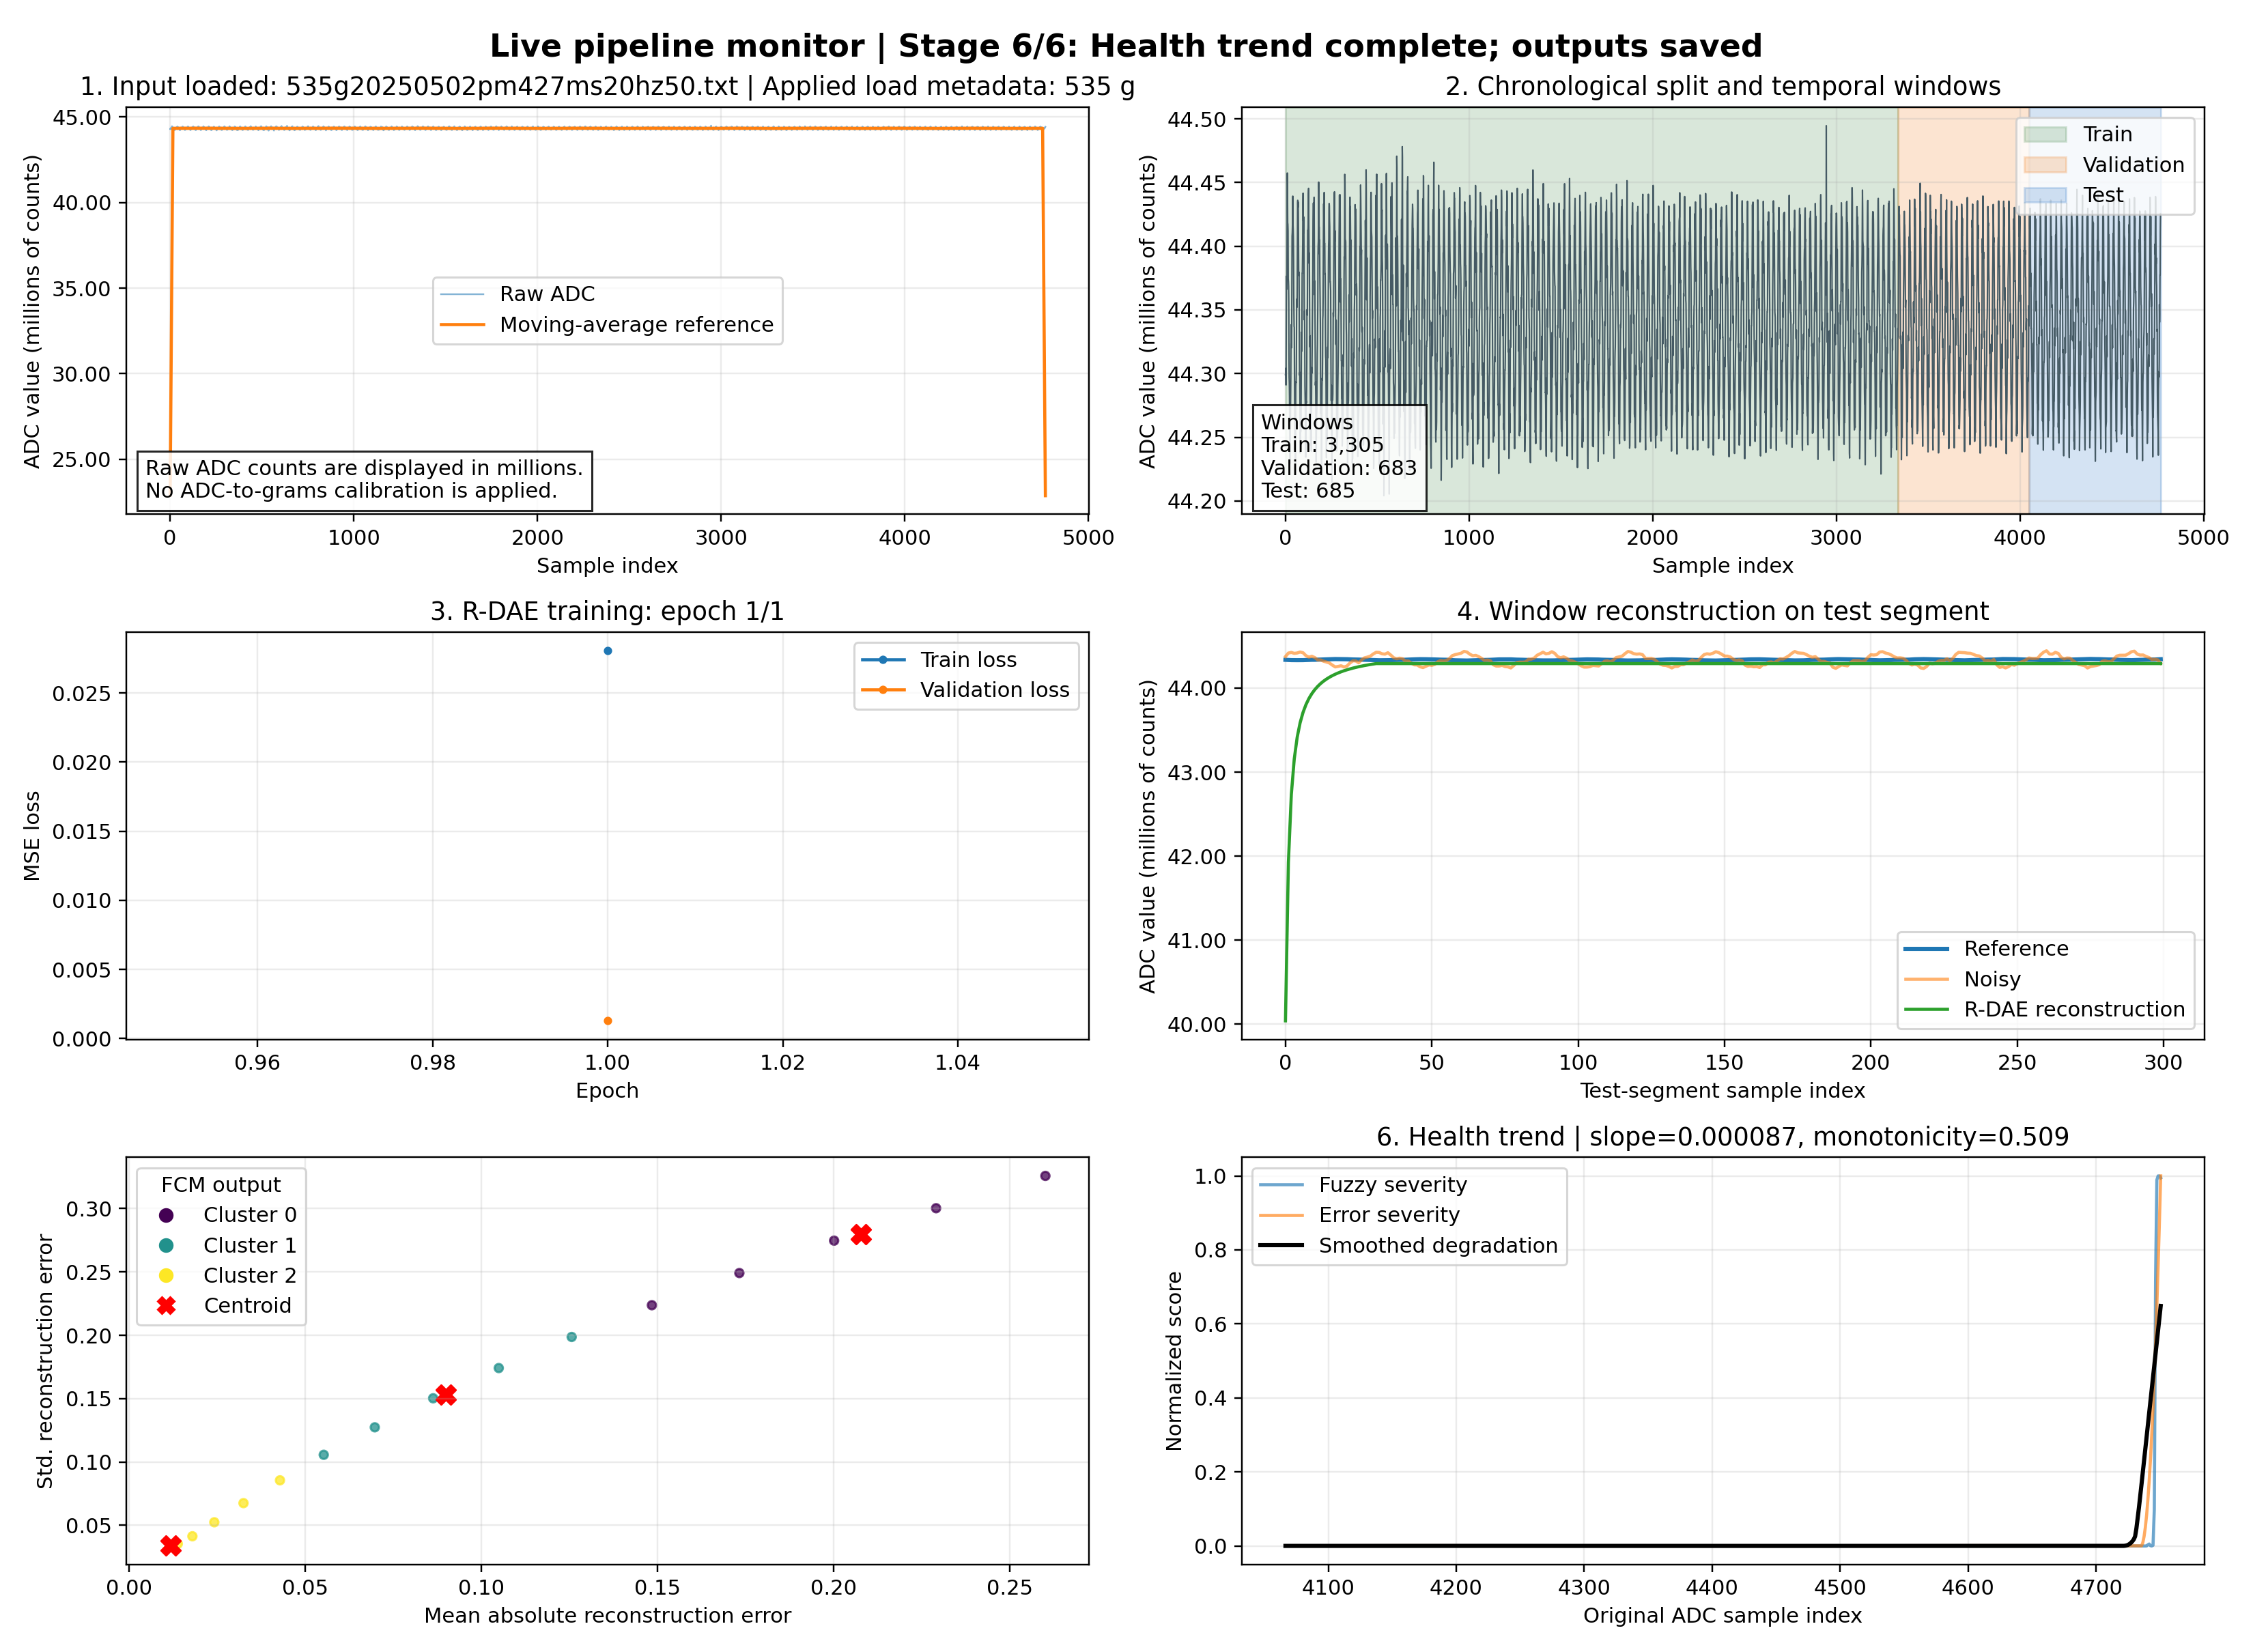

The script that saved this image:
import argparse
from pathlib import Path

import matplotlib.pyplot as plt
import numpy as np
from matplotlib.lines import Line2D
from matplotlib.ticker import FuncFormatter
from sklearn.preprocessing import MinMaxScaler
import tensorflow as tf

from loadcell_planned_pipeline_adc import (
    BATCH_SIZE,
    EPOCHS,
    WINDOW_SIZE,
    build_rdae,
    create_sequences,
    extract_bottleneck_features,
    improved_fcm,
    load_adc_file,
    reconstruct_signal,
    split_signal,
)
from loadcell_health_trend_pipeline import SMOOTHING_WINDOW, build_health_trend


DEFAULT_ADC_FILE = Path('/home/vishnu/Desktop/ML/adc_data/535g20250502pm427ms20hz50.txt')
DEFAULT_OUTPUT = Path('/home/vishnu/Desktop/ML/loadcell_realtime_visualization.png')
DEFAULT_CSV = Path('/home/vishnu/Desktop/ML/loadcell_realtime_visualization.csv')


def format_adc_axis(axis):
    axis.yaxis.set_major_formatter(FuncFormatter(lambda value, _: f'{value / 1e6:.2f}'))
    axis.set_ylabel('ADC value (millions of counts)')


class LiveTrainingCallback(tf.keras.callbacks.Callback):
    def __init__(self, dashboard):
        super().__init__()
        self.dashboard = dashboard
        self.train_loss = []
        self.validation_loss = []

    def on_epoch_end(self, epoch, logs=None):
        logs = logs or {}
        self.train_loss.append(float(logs.get('loss', np.nan)))
        self.validation_loss.append(float(logs.get('val_loss', np.nan)))
        self.dashboard.update_training(
            epoch + 1,
            self.params.get('epochs', len(self.train_loss)),
            self.train_loss,
            self.validation_loss,
        )


class RealtimeDashboard:
    def __init__(self, enabled=True):
        self.enabled = enabled
        self.figure, self.axes = plt.subplots(3, 2, figsize=(15, 11))
        self.figure.canvas.manager.set_window_title('Load-cell R-DAE realtime pipeline')
        self.status = 'Waiting for input file'
        self.stage = 0
        self.stage_names = [
            'Input loading',
            'Preprocessing and splitting',
            'R-DAE training',
            'Bottleneck extraction',
            'FCM clustering',
            'Health trend and outputs',
        ]
        self.training_line = None
        self.validation_line = None
        self._reset_axes()
        self.show_status('Ready')
        self.refresh()

    def _reset_axes(self):
        for axis in self.axes.flat:
            axis.clear()
            axis.grid(alpha=0.25)

        self.axes[0, 0].set_title('1. Raw ADC input and pseudo-clean reference')
        self.axes[0, 1].set_title('2. Processing split and window counts')
        self.axes[1, 0].set_title('3. R-DAE training progress')
        self.axes[1, 1].set_title('4. Reconstruction output')
        self.axes[2, 0].set_title('5. Bottleneck/error feature clusters')
        self.axes[2, 1].set_title('6. Health indicator and degradation trend')

    def refresh(self):
        if not self.enabled:
            return
        self.figure.tight_layout()
        self.figure.canvas.draw_idle()
        self.figure.canvas.flush_events()
        plt.pause(0.03)

    def show_status(self, status):
        self.status = status
        self.figure.suptitle(
            f'Live pipeline monitor | Stage {self.stage}/6: {status}',
            fontsize=15,
            fontweight='bold',
        )
        self.refresh()

    def update_input(self, t, clean, noisy, file_name):
        self.stage = 1
        axis = self.axes[0, 0]
        axis.clear()
        axis.plot(t, noisy, label='Raw ADC', alpha=0.55, linewidth=0.8)
        axis.plot(t, clean, label='Moving-average reference', linewidth=1.5)
        axis.set_title(f'1. Input loaded: {file_name} | Applied load metadata: 535 g')
        axis.set_xlabel('Sample index')
        format_adc_axis(axis)
        axis.legend()
        axis.text(
            0.02,
            0.04,
            'Raw ADC counts are displayed in millions.\nNo ADC-to-grams calibration is applied.',
            transform=axis.transAxes,
            bbox={'facecolor': 'white', 'alpha': 0.85},
        )
        axis.grid(alpha=0.25)
        self.show_status(f'Loaded {len(noisy):,} ADC samples')

    def update_split(self, noisy, train_count, val_count, test_count, window_counts):
        self.stage = 2
        axis = self.axes[0, 1]
        axis.clear()
        split_end = [train_count, train_count + val_count, len(noisy)]
        axis.plot(np.arange(len(noisy)), noisy, color='#455A64', linewidth=0.7)
        axis.axvspan(0, split_end[0], color='#2E7D32', alpha=0.18, label='Train')
        axis.axvspan(split_end[0], split_end[1], color='#EF6C00', alpha=0.18, label='Validation')
        axis.axvspan(split_end[1], split_end[2], color='#1565C0', alpha=0.18, label='Test')
        axis.set_title('2. Chronological split and temporal windows')
        axis.set_xlabel('Sample index')
        format_adc_axis(axis)
        axis.legend(loc='upper right')
        axis.text(
            0.02,
            0.03,
            f"Windows\nTrain: {window_counts[0]:,}\nValidation: {window_counts[1]:,}\nTest: {window_counts[2]:,}",
            transform=axis.transAxes,
            bbox={'facecolor': 'white', 'alpha': 0.85},
            verticalalignment='bottom',
        )
        axis.grid(alpha=0.25)
        self.show_status('Preprocessing and window creation complete')

    def update_training(self, epoch, total_epochs, train_loss, validation_loss):
        self.stage = 3
        axis = self.axes[1, 0]
        axis.clear()
        axis.plot(np.arange(1, len(train_loss) + 1), train_loss, label='Train loss', marker='o', markersize=3)
        axis.plot(np.arange(1, len(validation_loss) + 1), validation_loss, label='Validation loss', marker='o', markersize=3)
        axis.set_title(f'3. R-DAE training: epoch {epoch}/{total_epochs}')
        axis.set_xlabel('Epoch')
        axis.set_ylabel('MSE loss')
        axis.legend()
        axis.grid(alpha=0.25)
        self.show_status(f'Training epoch {epoch}/{total_epochs}')

    def update_reconstruction(self, reference, noisy, reconstructed):
        self.stage = 4
        axis = self.axes[1, 1]
        axis.clear()
        view_end = min(300, len(reference))
        x_values = np.arange(view_end)
        axis.plot(x_values, reference[:view_end], label='Reference', linewidth=2)
        axis.plot(x_values, noisy[:view_end], label='Noisy', alpha=0.6)
        axis.plot(x_values, reconstructed[:view_end], label='R-DAE reconstruction', linewidth=1.5)
        axis.set_title('4. Window reconstruction on test segment')
        axis.set_xlabel('Test-segment sample index')
        format_adc_axis(axis)
        axis.legend()
        axis.grid(alpha=0.25)
        self.show_status('Reconstruction generated')

    def update_clusters(self, feature_matrix, labels, centers):
        self.stage = 5
        axis = self.axes[2, 0]
        axis.clear()
        mean_error = feature_matrix[:, -3]
        std_error = feature_matrix[:, -2]
        scatter = axis.scatter(mean_error, std_error, c=labels, cmap='viridis', s=16, alpha=0.75)
        axis.scatter(centers[:, -3], centers[:, -2], c='red', marker='X', s=85, label='Centroid')
        handles = [
            Line2D([0], [0], marker='o', linestyle='None', markerfacecolor=scatter.cmap(scatter.norm(cluster_id)),
                   markeredgecolor='none', markersize=7, label=f'Cluster {cluster_id}')
            for cluster_id in np.unique(labels)
        ]
        handles.append(Line2D([0], [0], marker='X', linestyle='None', color='red', markersize=8, label='Centroid'))
        axis.legend(handles=handles, title='FCM output')
        axis.set_xlabel('Mean absolute reconstruction error')
        axis.set_ylabel('Std. reconstruction error')
        axis.grid(alpha=0.25)
        self.show_status('Bottleneck features clustered with FCM')

    def update_trend(self, window_centers, trend):
        self.stage = 6
        axis = self.axes[2, 1]
        axis.clear()
        axis.plot(window_centers, trend['fuzzy_severity'], label='Fuzzy severity', alpha=0.65)
        axis.plot(window_centers, trend['reconstruction_severity'], label='Error severity', alpha=0.65)
        axis.plot(window_centers, trend['smoothed_degradation'], label='Smoothed degradation', color='black', linewidth=2)
        axis.set_title(f"6. Health trend | slope={trend['slope']:.6f}, monotonicity={trend['monotonicity']:.3f}")
        axis.set_xlabel('Original ADC sample index')
        axis.set_ylabel('Normalized score')
        axis.set_ylim(-0.05, 1.05)
        axis.legend()
        axis.grid(alpha=0.25)
        self.show_status('Health trend complete; outputs saved')

    def finalize(self):
        self.figure.tight_layout()
        self.refresh()


def prepare_windows(noisy, clean):
    scaler = MinMaxScaler(feature_range=(0.0, 1.0))
    scaler.fit(np.concatenate([noisy.reshape(-1, 1), clean.reshape(-1, 1)]))
    train_noisy, train_clean, val_noisy, val_clean, test_noisy, test_clean = split_signal(noisy, clean)

    def normalize(values):
        return scaler.transform(values.reshape(-1, 1)).ravel()

    windows = (
        create_sequences(normalize(train_noisy), WINDOW_SIZE),
        create_sequences(normalize(train_clean), WINDOW_SIZE),
        create_sequences(normalize(val_noisy), WINDOW_SIZE),
        create_sequences(normalize(val_clean), WINDOW_SIZE),
        create_sequences(normalize(test_noisy), WINDOW_SIZE),
        create_sequences(normalize(test_clean), WINDOW_SIZE),
    )
    return scaler, windows, (len(train_noisy), len(val_noisy), len(test_noisy))


def save_outputs(output_csv, window_centers, labels, uncertainty, trend):
    np.savetxt(
        output_csv,
        np.column_stack([
            window_centers,
            labels,
            uncertainty,
            trend['fuzzy_severity'],
            trend['reconstruction_severity'],
            trend['raw_degradation'],
            trend['smoothed_degradation'],
            trend['state_ids'],
        ]),
        delimiter=',',
        header='window_center,cluster,uncertainty_indicator,fuzzy_severity,reconstruction_severity,raw_degradation,smoothed_degradation,state_id',
        comments='',
    )


def run(adc_file, output_plot, output_csv, epochs, show):
    dashboard = RealtimeDashboard(enabled=show)
    dashboard.show_status('Reading one ADC file')
    t, clean, noisy = load_adc_file(adc_file)
    dashboard.update_input(t, clean, noisy, adc_file.name)

    scaler, windows, raw_counts = prepare_windows(noisy, clean)
    X_train, y_train, X_val, y_val, X_test, y_test = windows
    window_counts = (len(X_train), len(X_val), len(X_test))
    dashboard.update_split(noisy, raw_counts[0], raw_counts[1], raw_counts[2], window_counts)

    def model_input(values):
        return values.reshape(-1, WINDOW_SIZE, 1)

    model = build_rdae(WINDOW_SIZE)
    training_callback = LiveTrainingCallback(dashboard)
    model.fit(
        model_input(X_train),
        model_input(y_train),
        validation_data=(model_input(X_val), model_input(y_val)),
        epochs=epochs,
        batch_size=BATCH_SIZE,
        verbose=0,
        callbacks=[training_callback],
    )

    dashboard.show_status('Extracting bottleneck features')
    _, _, _, feature_test = extract_bottleneck_features(model, model_input(X_test), model_input(y_test))
    centers, membership, labels, uncertainty = improved_fcm(feature_test, n_clusters=3)
    dashboard.update_clusters(feature_test, labels, centers)

    trend = build_health_trend(feature_test, membership, labels, SMOOTHING_WINDOW)
    reconstructed_windows = np.clip(model.predict(model_input(X_test), verbose=0), 0.0, 1.0)
    test_signal_length = raw_counts[2]
    reconstructed_seq = np.clip(reconstruct_signal(reconstructed_windows, test_signal_length, WINDOW_SIZE), 0.0, 1.0)
    reference_seq = reconstruct_signal(model_input(y_test), test_signal_length, WINDOW_SIZE)
    noisy_seq = reconstruct_signal(model_input(X_test), test_signal_length, WINDOW_SIZE)
    reconstructed = scaler.inverse_transform(reconstructed_seq.reshape(-1, 1)).ravel()
    reference = scaler.inverse_transform(reference_seq.reshape(-1, 1)).ravel()
    noisy_segment = scaler.inverse_transform(noisy_seq.reshape(-1, 1)).ravel()
    dashboard.update_reconstruction(reference, noisy_segment, reconstructed)

    test_start = int(len(noisy) * 0.85)
    window_centers = test_start + np.arange(len(labels)) + (WINDOW_SIZE - 1) / 2.0
    dashboard.update_trend(window_centers, trend)
    save_outputs(output_csv, window_centers, labels, uncertainty, trend)
    dashboard.finalize()
    dashboard.figure.savefig(output_plot, dpi=220)

    print('==== Realtime visualization complete ====')
    print(f'Input file: {adc_file}')
    print(f'Samples: {len(noisy)}')
    print(f'Windows [train, validation, test]: {window_counts}')
    print(f'Health trend slope: {trend["slope"]:.8f}')
    print(f'Monotonicity: {trend["monotonicity"]:.4f}')
    print(f'States [healthy, warning, degraded]: {np.bincount(trend["state_ids"], minlength=3).tolist()}')
    print(f'Saved dashboard: {output_plot}')
    print(f'Saved trend data: {output_csv}')

    if show:
        plt.show()


def main():
    parser = argparse.ArgumentParser(description='Realtime visualization for one ADC file.')
    parser.add_argument('--file', type=Path, default=DEFAULT_ADC_FILE, help='One ADC input file.')
    parser.add_argument('--epochs', type=int, default=EPOCHS, help='Training epochs for the live run.')
    parser.add_argument('--output-plot', type=Path, default=DEFAULT_OUTPUT)
    parser.add_argument('--output-csv', type=Path, default=DEFAULT_CSV)
    parser.add_argument('--no-show', action='store_true', help='Run and save outputs without opening a GUI window.')
    args = parser.parse_args()

    run(args.file, args.output_plot, args.output_csv, max(1, args.epochs), not args.no_show)


if __name__ == '__main__':
    main()
